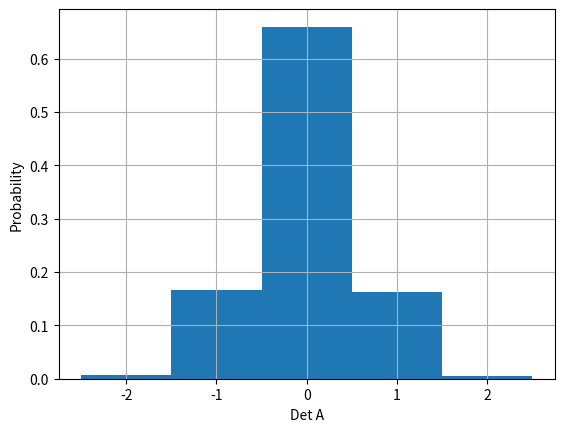

Source code (Python):
import numpy as np
import matplotlib.pyplot as plt
import scipy.linalg as LA


rng = np.random.default_rng()
samples = 1e5
Det = []

for i in np.arange(samples):
    A = rng.integers(0, 2, (3, 3))
    detA = LA.det(A)
    Det.append(detA)


Max = max(Det)
Min = min(Det)
bins = np.arange(Min, Max+2) - 0.5

plt.hist(Det, bins=bins, density=True)
plt.grid()
plt.xlabel('Det A')
plt.ylabel('Probability')
plt.show()


